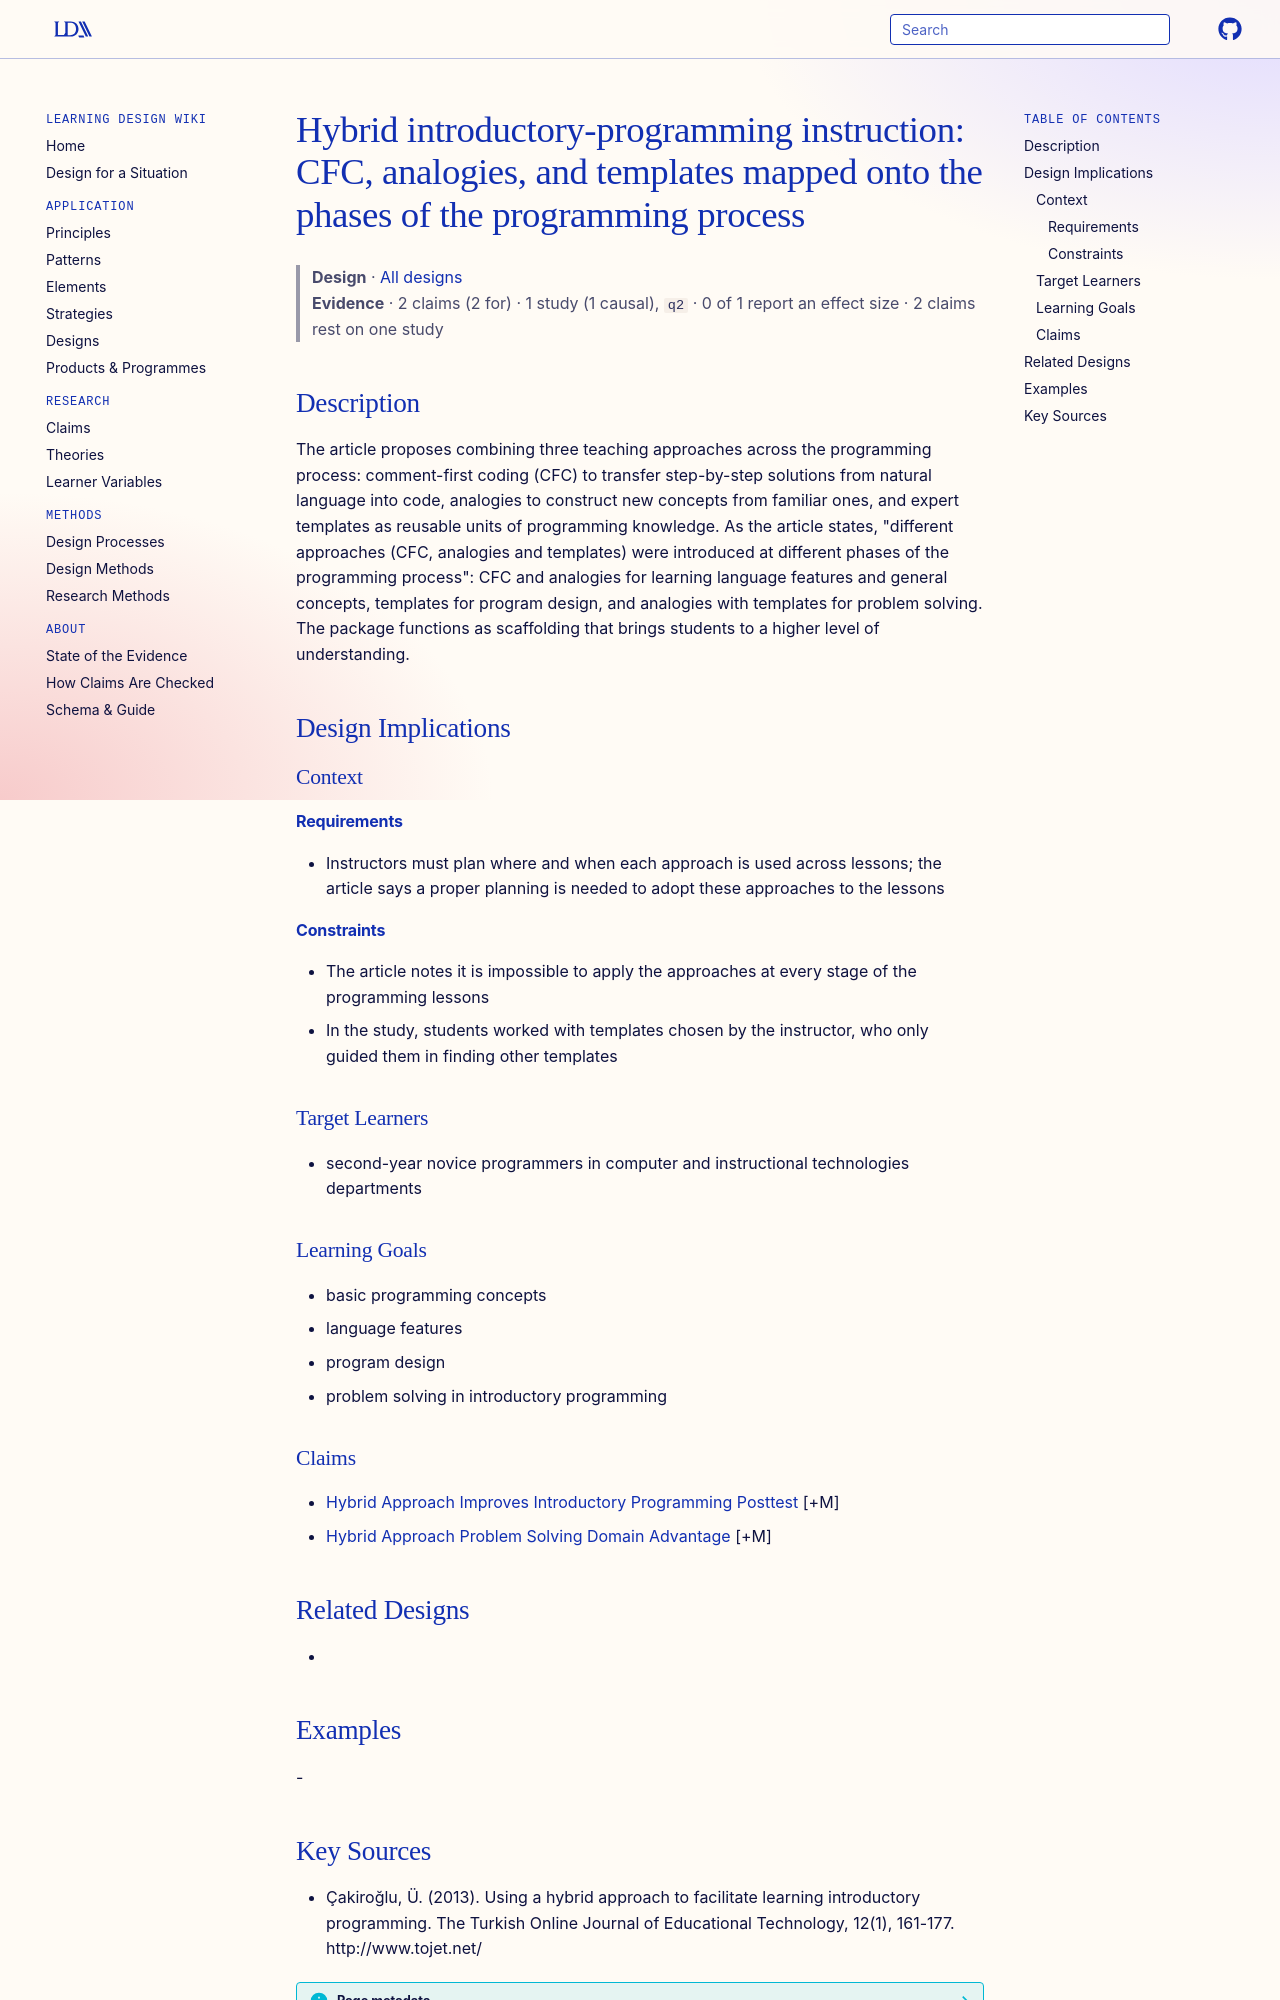

repository: Learning-Design-Alliance/learning-wiki · page: designs/hybrid-cfc-analogy-template-programming-approach/index.html · generator: mkdocs

---
type: design
id: hybrid-cfc-analogy-template-programming-approach
title: "Hybrid introductory-programming instruction: CFC, analogies, and templates mapped onto the phases of the programming process"
description: "The article proposes combining three teaching approaches across the programming process: comment-first coding (CFC) to transfer step-by-step solutions from natural language into code, analogies to construct new concep..."
status: review
generated:
  by: "process:settle-candidates"
  at: 2026-11-01
sources:
  - id: çakiroğlu-2013
    resource: "http://www.tojet.net/"
    title: "Çakiroğlu, Ü. (2013). Using a hybrid approach to facilitate learning introductory programming. The Turkish Online Journal of Educational Technology, 12(1), 161-177. http://www.tojet.net/"
    author: Çakiroğlu, Ü
---

# Hybrid introductory-programming instruction: CFC, analogies, and templates mapped onto the phases of the programming process

> **Design** · [All designs](index.md)
> **Evidence** · 2 claims (2 for) · 1 study (1 causal), `q2` · 0 of 1 report an effect size · 2 claims rest on one study

## Description
The article proposes combining three teaching approaches across the programming process: comment-first coding (CFC) to transfer step-by-step solutions from natural language into code, analogies to construct new concepts from familiar ones, and expert templates as reusable units of programming knowledge. As the article states, "different approaches (CFC, analogies and templates) were introduced at different phases of the programming process": CFC and analogies for learning language features and general concepts, templates for program design, and analogies with templates for problem solving. The package functions as scaffolding that brings students to a higher level of understanding.

## Design Implications

### Context
#### Requirements
- Instructors must plan where and when each approach is used across lessons; the article says a proper planning is needed to adopt these approaches to the lessons
#### Constraints
- The article notes it is impossible to apply the approaches at every stage of the programming lessons
- In the study, students worked with templates chosen by the instructor, who only guided them in finding other templates

### Target Learners
- second-year novice programmers in computer and instructional technologies departments

### Learning Goals
- basic programming concepts
- language features
- program design
- problem solving in introductory programming

### Claims
- [Hybrid Approach Improves Introductory Programming Posttest](../claims/hybrid-approach-improves-introductory-programming-posttest.md) [+M]
- [Hybrid Approach Problem Solving Domain Advantage](../claims/hybrid-approach-problem-solving-domain-advantage.md) [+M]

## Related Designs
- 

## Examples
-
